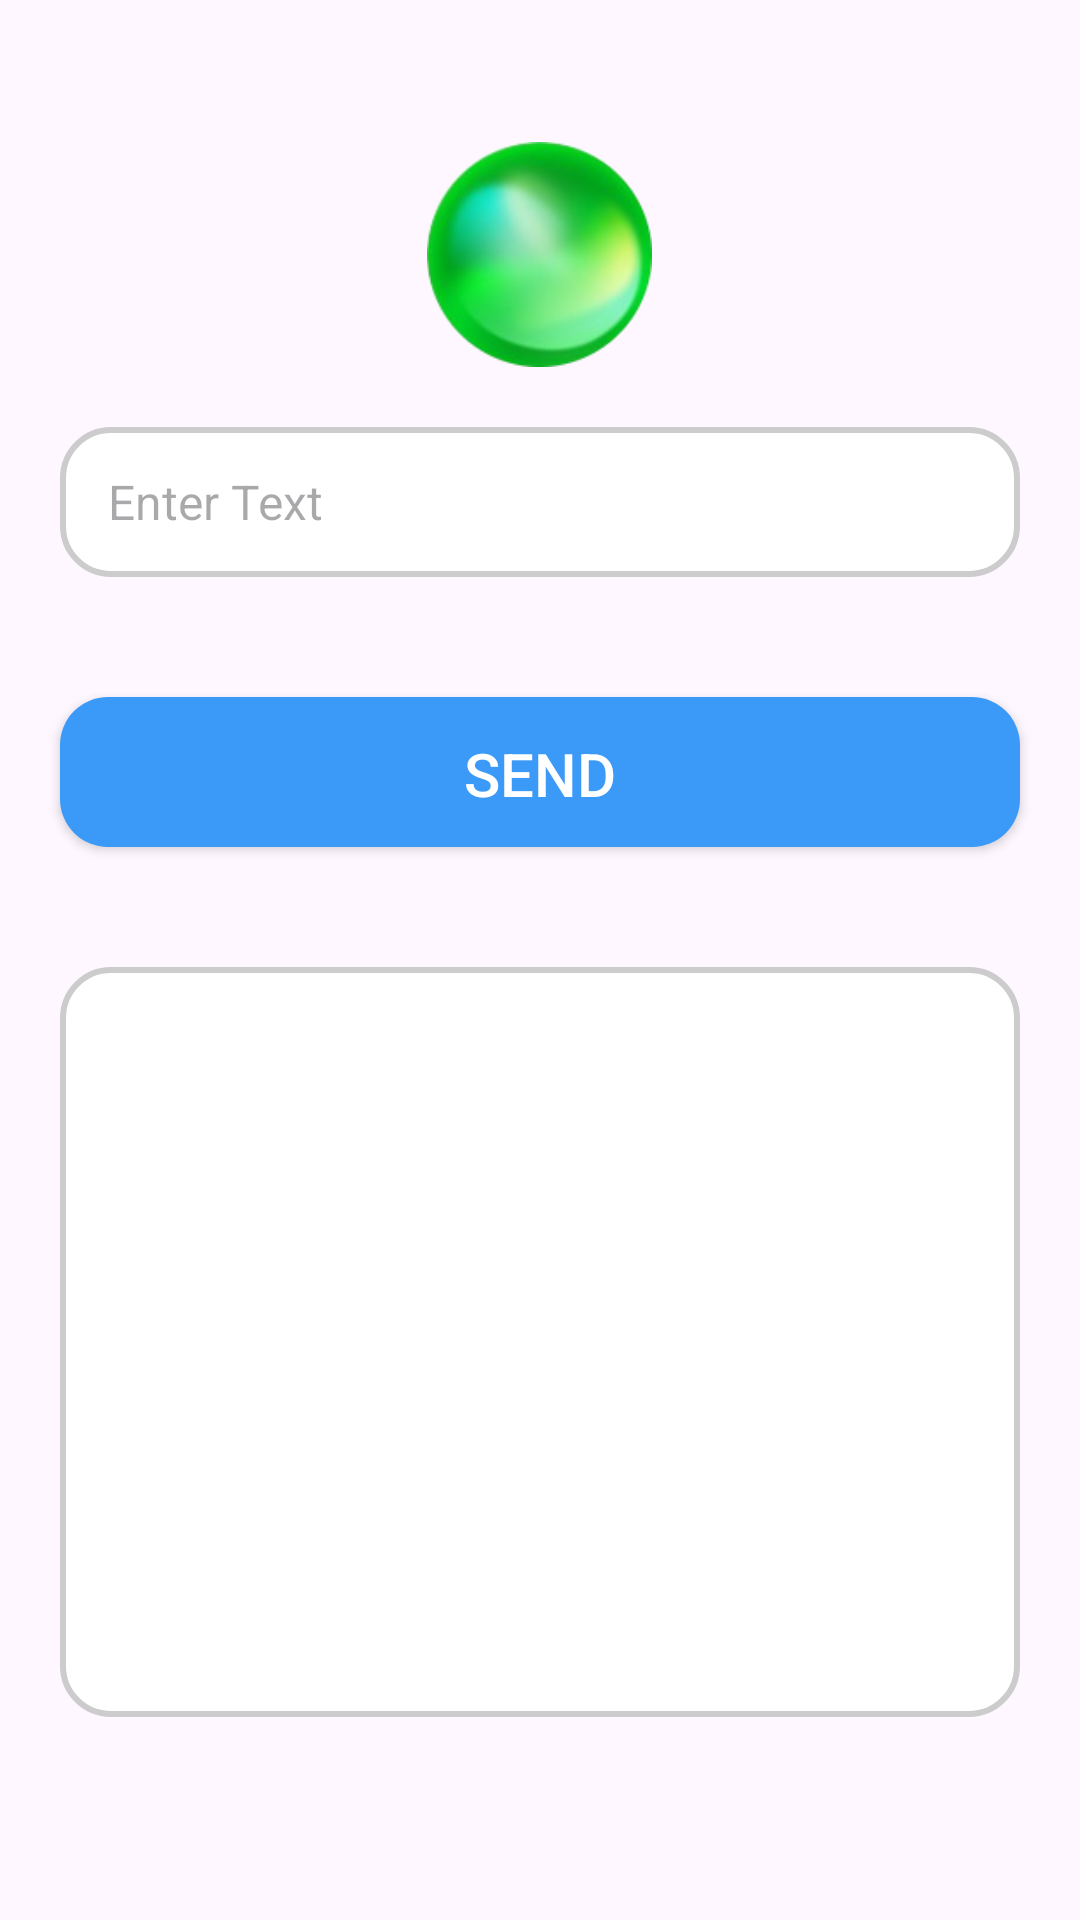

Write the Android layout XML for this screen, with the resource values it uses.
<!-- AndroidManifest.xml: application theme Theme.Karamat_2024 -->
<!-- res/layout/activity_apicall.xml -->
<?xml version="1.0" encoding="utf-8"?>
<LinearLayout xmlns:android="http://schemas.android.com/apk/res/android"
    xmlns:app="http://schemas.android.com/apk/res-auto"
    xmlns:tools="http://schemas.android.com/tools"
    android:id="@+id/main"
    android:layout_width="match_parent"
    android:layout_height="match_parent"
    android:gravity="center"
    android:orientation="vertical"
    tools:context=".Login_Activity">

  <ImageView
      android:id="@+id/image"
      android:layout_width="75dp"
      android:layout_height="75dp"
      android:src="@drawable/circle" />
  
  <EditText
      android:id="@+id/editTextInput"
      android:layout_width="match_parent"
      android:layout_height="50dp"
      android:layout_margin="20dp"
      android:background="@drawable/edit_text_bg"
      android:contentDescription="User ID input"
      android:hint="Enter Text"
      android:importantForAccessibility="yes"
      android:inputType="text"
      android:textColor="#333333"
      android:textSize="16sp" />

  <Button
      android:id="@+id/buttonSend"
      android:layout_width="match_parent"
      android:layout_height="50dp"
      android:layout_margin="20dp"
      android:text="Send"
      android:layout_marginTop="16dp"
      android:textSize="20sp"
      android:textColor="#ffffff"
      android:background="@drawable/button_background"
      android:importantForAccessibility="yes"
      android:contentDescription="Submit button" />

  <TextView
      android:id="@+id/textViewApiResponse"
      android:layout_width="match_parent"
      android:layout_height="250dp"
      android:layout_margin="20dp"
      android:background="@drawable/edit_text_bg"
      android:textColor="#333333"
      android:textSize="16sp"
      android:layout_marginTop="16dp"/>

</LinearLayout>
<!-- resources referenced by this layout -->
<resources>
  <!-- drawable button_background (drawable) -->
  <?xml version="1.0" encoding="utf-8"?>
  <shape xmlns:android="http://schemas.android.com/apk/res/android">
      <solid android:color="#3b99f7" /> 
      <corners android:radius="16dp" /> 
      <padding android:left="16dp" android:top="12dp" android:right="16dp" android:bottom="12dp" />
  </shape>
  <!-- drawable circle: png bitmap (drawable, 25486 bytes) -->
  <!-- drawable edit_text_bg (drawable) -->
  <?xml version="1.0" encoding="utf-8"?>
  <shape xmlns:android="http://schemas.android.com/apk/res/android">
      <solid android:color="#ffffff" />
      <corners android:radius="16dp" /> 
      <stroke android:color="#cccccc" android:width="2dp" /> 
      <padding android:left="16dp" android:top="12dp" android:right="16dp" android:bottom="12dp"/> 
  </shape>
  <style name="Theme.Karamat_2024" parent="Base.Theme.Karamat_2024" />
  <style name="Base.Theme.Karamat_2024" parent="Theme.Material3.DayNight.NoActionBar">
          
          
      </style>
</resources>
